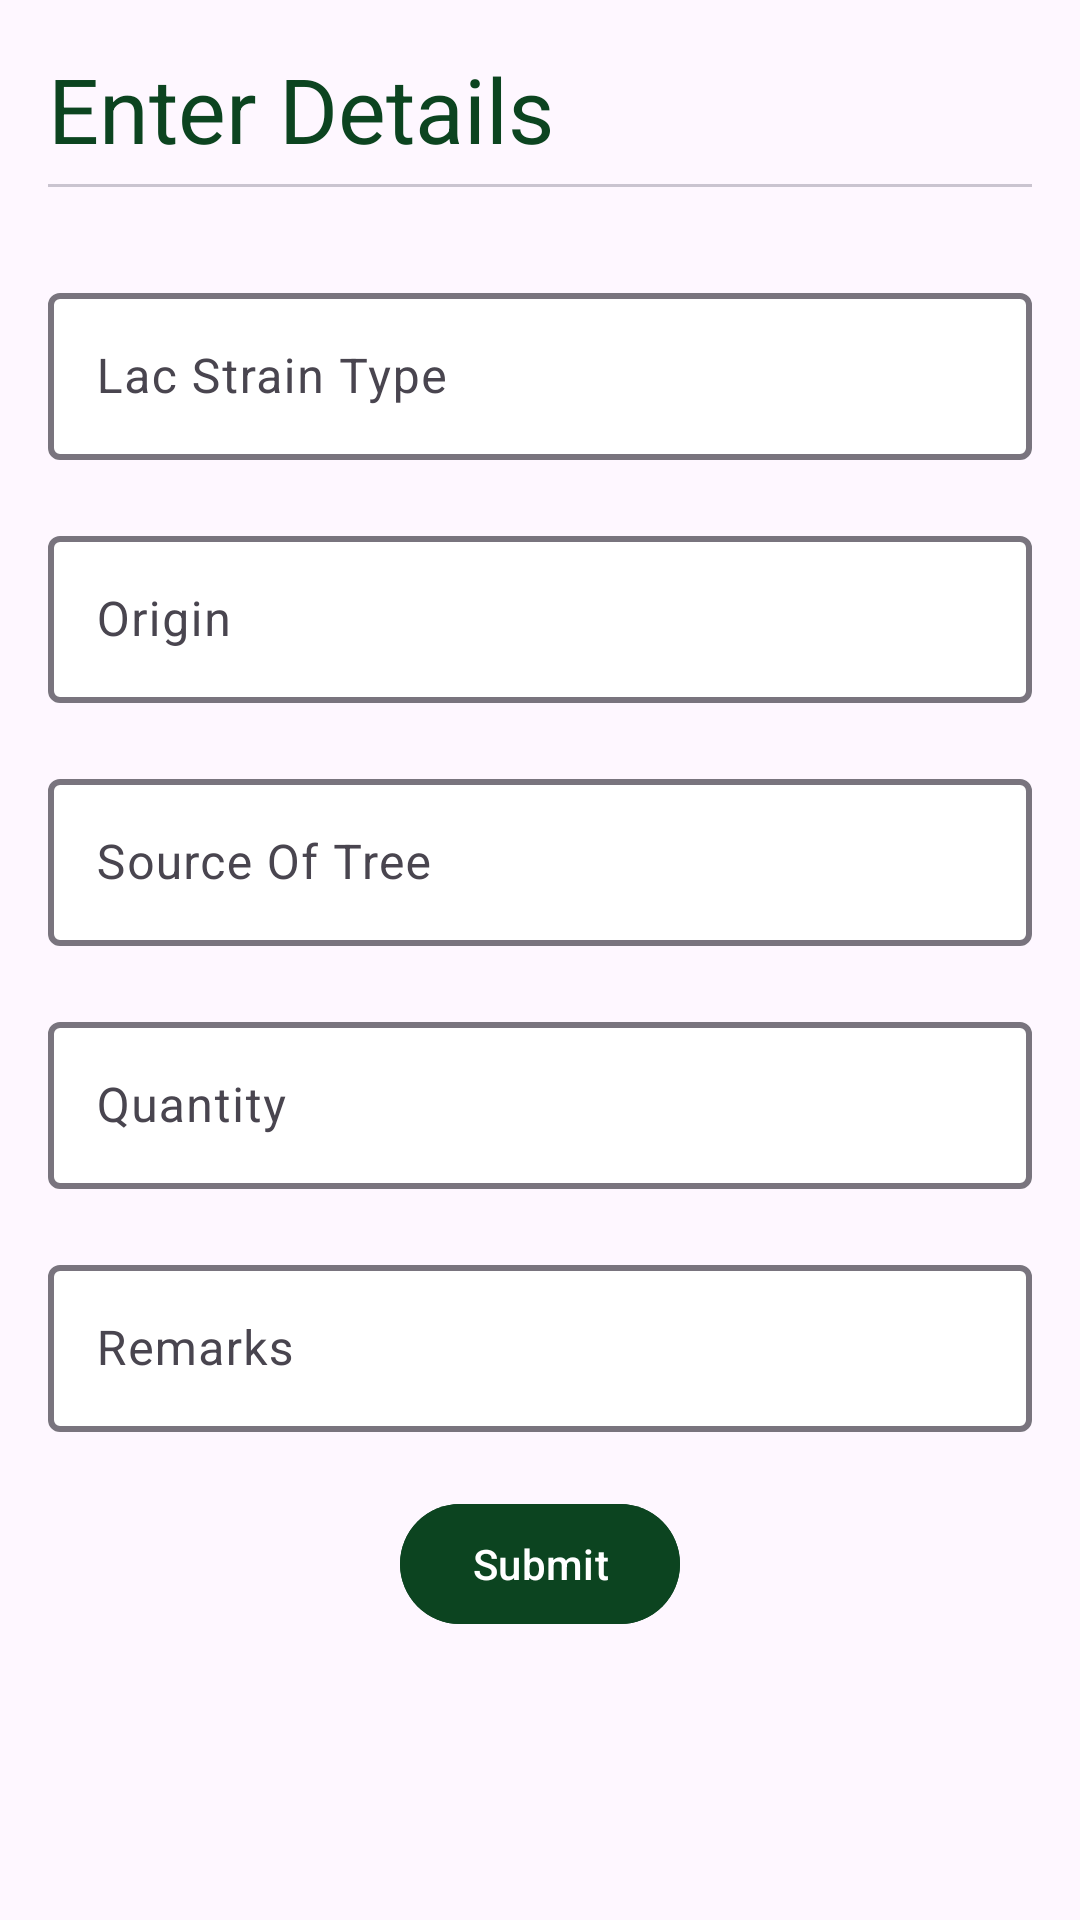

Produce the Android XML layout that renders to this screen, including the resource entries it uses.
<!-- AndroidManifest.xml: application theme Theme.Appv1 -->
<!-- res/layout/fragment_enter_produce_tab.xml -->
<?xml version="1.0" encoding="utf-8"?>
<LinearLayout
    xmlns:android="http://schemas.android.com/apk/res/android"
    xmlns:app="http://schemas.android.com/apk/res-auto"
    xmlns:tools="http://schemas.android.com/tools"
    android:layout_width="match_parent"
    android:layout_height="wrap_content"
    android:orientation="vertical"
    android:padding="16dp"
    >



    
    <TextView
        android:id="@+id/textView2"
        android:layout_width="match_parent"
        android:layout_height="wrap_content"
        android:textSize="30sp"
        android:layout_marginBottom="5dp"
        android:text="Enter Details"
        android:textColor="@color/primary_green"
        />

    <com.google.android.material.divider.MaterialDivider
        android:layout_width="match_parent"
        android:layout_height="wrap_content"
        android:layout_marginBottom="30dp">

    </com.google.android.material.divider.MaterialDivider>

    <com.google.android.material.textfield.TextInputLayout
        android:layout_width="match_parent"
        android:layout_height="wrap_content"
        app:boxBackgroundColor="@color/white"
        app:boxStrokeWidth="2dp"
        android:layout_marginBottom="20dp"
        app:hintEnabled="true">

        <com.google.android.material.textfield.TextInputEditText
            android:layout_width="match_parent"
            android:layout_height="wrap_content"
            android:hint="Lac Strain Type"
            android:inputType="text" />
    </com.google.android.material.textfield.TextInputLayout>

    
    <com.google.android.material.textfield.TextInputLayout
        android:layout_width="match_parent"
        android:layout_height="wrap_content"
        app:boxBackgroundColor="@color/white"
        app:boxStrokeWidth="2dp"
        android:layout_marginBottom="20dp"
        app:hintEnabled="true">

        <com.google.android.material.textfield.TextInputEditText
            android:layout_width="match_parent"
            android:layout_height="wrap_content"
            android:hint="Origin"
            android:inputType="text" />
    </com.google.android.material.textfield.TextInputLayout>

    
    <com.google.android.material.textfield.TextInputLayout
        android:layout_width="match_parent"
        android:layout_height="wrap_content"
        app:boxBackgroundColor="@color/white"
        app:boxStrokeWidth="2dp"
        android:layout_marginBottom="20dp"
        app:hintEnabled="true">

        <com.google.android.material.textfield.TextInputEditText
            android:layout_width="match_parent"
            android:layout_height="wrap_content"
            android:hint="Source Of Tree"
            android:inputType="text" />
    </com.google.android.material.textfield.TextInputLayout>

    
    <com.google.android.material.textfield.TextInputLayout
        android:layout_width="match_parent"
        android:layout_height="wrap_content"
        app:boxBackgroundColor="@color/white"
        app:boxStrokeWidth="2dp"
        android:layout_marginBottom="20dp"
        app:hintEnabled="true">

        <com.google.android.material.textfield.TextInputEditText
            android:layout_width="match_parent"
            android:layout_height="wrap_content"
            android:hint="Quantity"
            android:inputType="text" />
    </com.google.android.material.textfield.TextInputLayout>

    
    <com.google.android.material.textfield.TextInputLayout
        android:layout_width="match_parent"
        android:layout_height="wrap_content"
        app:boxBackgroundColor="@color/white"
        app:boxStrokeWidth="2dp"
        android:layout_marginBottom="20dp"
        app:hintEnabled="true">

        <com.google.android.material.textfield.TextInputEditText
            android:layout_width="match_parent"
            android:layout_height="wrap_content"
            android:hint="Remarks"
            android:inputType="text" />
    </com.google.android.material.textfield.TextInputLayout>


    <com.google.android.material.button.MaterialButton
        android:layout_width="wrap_content"
        android:layout_height="wrap_content"
        android:layout_gravity="center"
        android:backgroundTint="@color/primary_green"
        android:text="Submit">

    </com.google.android.material.button.MaterialButton>
</LinearLayout>
<!-- resources referenced by this layout -->
<resources>
  <color name="primary_green">#0C4420</color>
  <color name="white">#FFFFFFFF</color>
  <style name="Theme.Appv1" parent="Base.Theme.Appv1" />
  <style name="Base.Theme.Appv1" parent="Theme.Material3.DayNight.NoActionBar">
          <item name="android:statusBarColor">@color/light_green</item>
          
          
      </style>
  <color name="light_green">#228F2C</color>
</resources>
